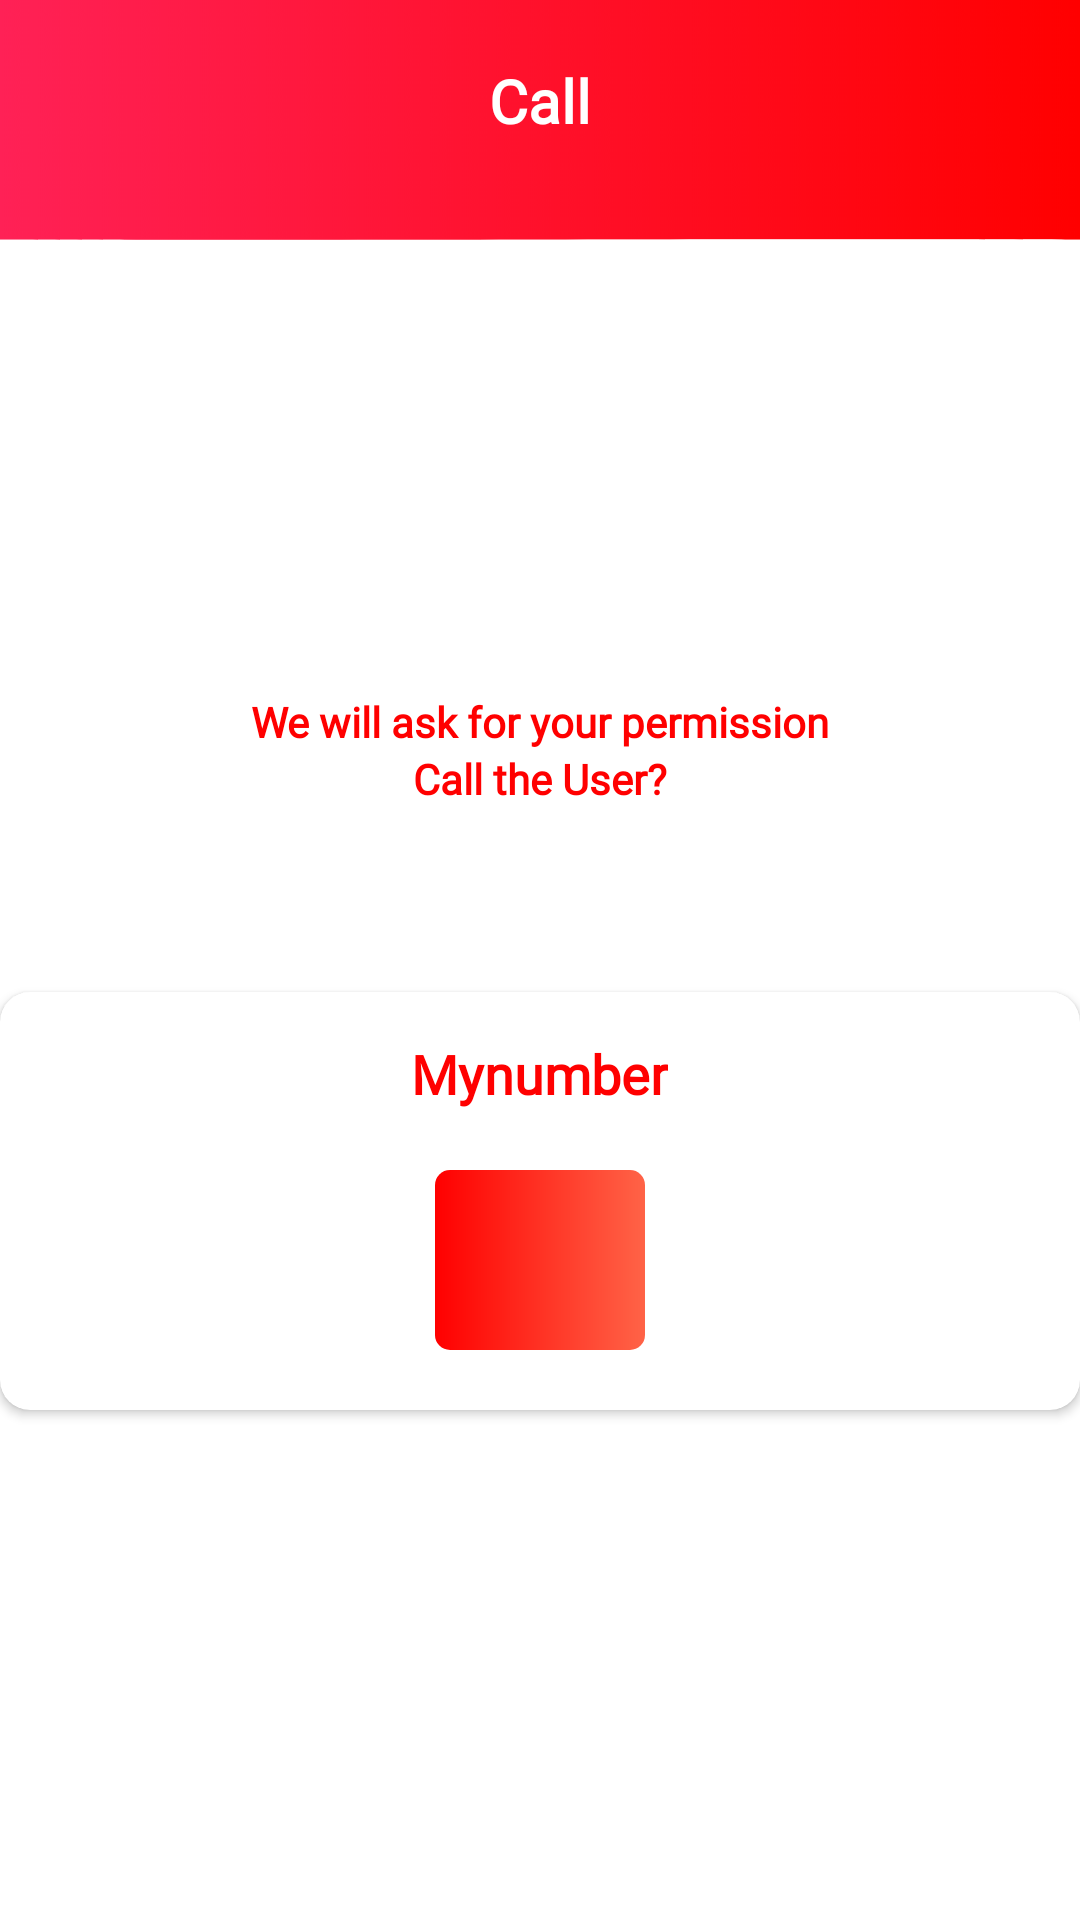

Android layout source for this screen:
<!-- AndroidManifest.xml: activity theme AppTheme.FullScreen -->
<!-- res/layout/activity_phone.xml -->
<?xml version="1.0" encoding="utf-8"?>
<RelativeLayout xmlns:android="http://schemas.android.com/apk/res/android"
    xmlns:app="http://schemas.android.com/apk/res-auto"
    xmlns:tools="http://schemas.android.com/tools"
    android:layout_width="match_parent"
    android:layout_height="match_parent"
    tools:context=".PhoneActivity">
    <RelativeLayout
        android:layout_width="match_parent"
        android:layout_height="wrap_content"
        android:background="@color/white"
        tools:ignore="MissingConstraints">

        <android.support.v7.widget.Toolbar
            android:layout_width="match_parent"
            android:layout_height="80dp"
            android:elevation="5dp"
            android:theme="@style/ToolbarTheme"
            android:background="@drawable/header1"
            android:id="@+id/headerrequest"/>
        <TextView
            android:id="@+id/title"
            android:layout_width="wrap_content"
            android:layout_height="wrap_content"
            android:layout_centerHorizontal="true"
            android:layout_marginTop="20dp"
            android:elevation="10dp"
            android:text="Call"
            android:fontFamily="@font/baloo"
            android:textColor="@color/colorWhite"
            android:textSize="20sp"
            android:textStyle="bold" />
        <RelativeLayout
            android:layout_below="@id/headerrequest"
            android:gravity="center"
            android:layout_width="match_parent"
            android:layout_height="match_parent"
            >
            <TextView
                android:layout_width="match_parent"
                android:layout_height="wrap_content"
                android:text="Call the User?"
                android:textSize="14sp"
                android:fontFamily="@font/baloo"
                android:textStyle="bold"
                android:gravity="center"
                android:layout_below="@+id/textp"
                android:textColor="@color/colorRed"
                />
            <TextView
                android:id="@+id/textp"
                android:layout_marginTop="-100dp"
                android:layout_width="match_parent"
                android:layout_height="wrap_content"
                android:text="We will ask for your permission"
                android:textSize="14sp"
                android:fontFamily="@font/baloo"
                android:textStyle="bold"
                android:gravity="center"
                android:textColor="@color/colorRed"
                />
            <android.support.v7.widget.CardView
                android:id="@+id/cv3"
                android:layout_width="match_parent"
                android:layout_height="wrap_content"
                app:cardCornerRadius="10dp"
                app:cardElevation="2dp">
                <LinearLayout
                    android:layout_width="match_parent"
                    android:layout_height="wrap_content"
                    android:orientation="vertical"
                    android:paddingBottom="20dp">
                    <TextView
                        android:paddingTop="15dp"
                        android:id="@+id/mynumber"
                        android:layout_width="wrap_content"
                        android:layout_height="wrap_content"
                        android:text="Mynumber"
                        android:fontFamily="@font/cantora_one"
                        android:layout_gravity="center"
                        android:textSize="18sp"
                        android:textStyle="bold"
                        android:layout_marginBottom="10dp"
                        android:textColor="@color/colorRed"/>
                    <ImageButton
                        android:id="@+id/callit"
                        android:layout_width="70dp"
                        android:layout_height="60dp"
                        android:layout_marginTop="10dp"
                        android:background="@drawable/bgbuttonmain"
                        android:src="@drawable/ic_local_phone_black_24dp"
                        android:layout_gravity="center"
                        tools:ignore="VectorDrawableCompat" />

                </LinearLayout>
            </android.support.v7.widget.CardView>
        </RelativeLayout>
    </RelativeLayout>
</RelativeLayout>
<!-- resources referenced by this layout -->
<resources>
  <color name="colorRed">#FF0000</color>
  <color name="colorWhite">#ffffff</color>
  <color name="white">#ffffff</color>
  <!-- drawable bgbuttonmain (drawable-xxhdpi) -->
  <?xml version="1.0" encoding="utf-8"?>
  
  <shape xmlns:android="http://schemas.android.com/apk/res/android"
      android:shape="rectangle">
  
      <corners android:radius="5dp" />
      <gradient android:startColor="@color/colorRed"
          android:endColor="@color/colorTom">
      </gradient>
  
  </shape>
  <!-- drawable header1: png bitmap (drawable-hdpi, 31783 bytes) -->
  <style name="ToolbarTheme" parent="@style/ThemeOverlay.AppCompat.ActionBar">
          <item name="colorControlNormal">@color/colorWhite</item>
      </style>
  <style name="AppTheme.FullScreen">
          <item name="windowActionBar">false</item>
          <item name="windowNoTitle">true</item>
          <item name="android:windowContentOverlay">@null</item>
      </style>
  <color name="colorTom">#FF6347</color>
</resources>
